Run: headless pygame with SDL's dummy video driver; simulated clock (each Clock.tick advances the game by its frame time, no real sleeping); random seed 0; keys injected as events and as key.get_pressed() state; no mouse input.
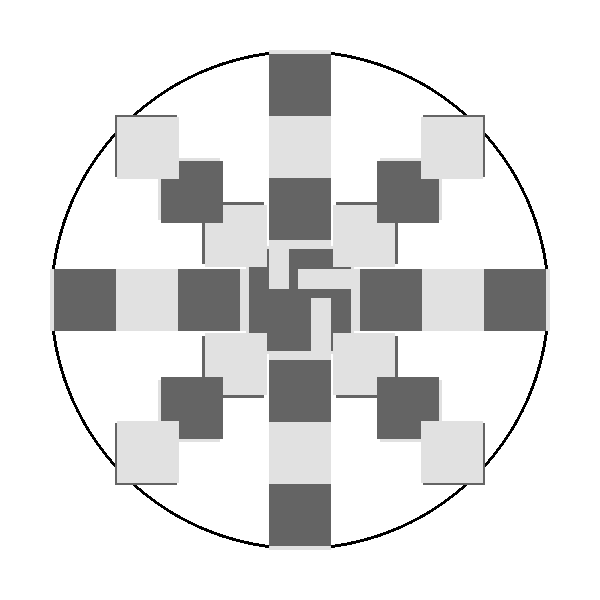
Frame 1 of 4 · flips 1–60 · no input
Frame 2 of 4 · flips 61–180 · tapped SPACE, RETURN · held RIGHT (→), D · screen unchanged from frame 1, image omitted
Frame 3 of 4 · flips 181–300 · held DOWN (↓), S · screen unchanged from frame 2, image omitted
Frame 4 of 4 · flips 301–420 · held LEFT (←), A, UP (↑), W · screen unchanged from frame 3, image omitted

The pygame program that drew these frames:

import pygame
import math

# Constants
SCREEN_SIZE = (600, 600)
RADIUS = 250
NUM_ROWS = 8
NUM_COLS = 8
SQUARE_SIZE = 2 * RADIUS // max(NUM_ROWS, NUM_COLS)

# Colors
WHITE = (255, 255, 255)
BLACK = (0, 0, 0)
LIGHT_COLOR = (225, 225, 225)
DARK_COLOR = (100, 100, 100)

def draw_chess_board(screen, center):
    for row in range(NUM_ROWS):
        for col in range(NUM_COLS):
            angle = math.pi * 2 / NUM_COLS * col
            distance = RADIUS - SQUARE_SIZE // 2 - (row * SQUARE_SIZE)
            x = center[0] + int(distance * math.cos(angle))
            y = center[1] + int(distance * math.sin(angle))

            # Check if the square should be light or dark
            if (row + col) % 2 == 0:
                color = LIGHT_COLOR
            else:
                color = DARK_COLOR

            pygame.draw.rect(screen, color, (x - SQUARE_SIZE // 2, y - SQUARE_SIZE // 2, SQUARE_SIZE, SQUARE_SIZE))

def main():
    pygame.init()
    screen = pygame.display.set_mode(SCREEN_SIZE)
    pygame.display.set_caption("Circular Chess Board")
    
    clock = pygame.time.Clock()
    
    running = True
    while running:
        for event in pygame.event.get():
            if event.type == pygame.QUIT:
                running = False

        screen.fill(WHITE)
        center = (SCREEN_SIZE[0] // 2, SCREEN_SIZE[1] // 2)
        pygame.draw.circle(screen, BLACK, center, RADIUS, 3)
        draw_chess_board(screen, center)
        
        pygame.display.flip()
        clock.tick(60)

    pygame.quit()

if __name__ == "__main__":
    main()
